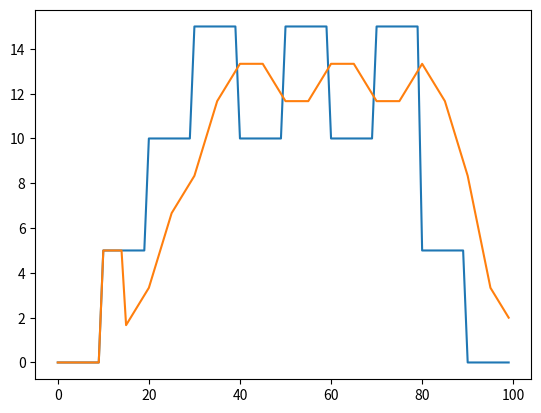

Here is the Python script that generated this plot:
"""
Author: Raghavasimhan Sankaranarayanan
Date Created: 5/16/24
"""
import matplotlib.pyplot as plt
import numpy as np


def lpf(_x: np.ndarray, alpha):
    y = np.zeros_like(_x)
    y[0] = (1 - alpha) * x[0]
    for i in range(1, len(_x)):
        y[i] = (1 - alpha) * x[i] + alpha * y[i-1]
    return y


def avg(_x: np.ndarray, M):
    y = _x.copy()
    for i in range(M, len(_x)):
        y[i] = np.mean(_x[i - M: i])

    return y


if __name__ == "__main__":
    x = np.zeros(100)
    x[:10] = 0
    x[10:20] = 5
    x[20:30] = 10
    x[30:40] = 15
    x[40:50] = 10
    x[50:60] = 15
    x[60:70] = 10
    x[70:80] = 15
    x[80:90] = 5
    x[90:] = 0

    out = avg(x, 15)
    # out = lpf(out, 0.8)

    plt.plot(x)
    plt.plot(out)
    plt.show()
